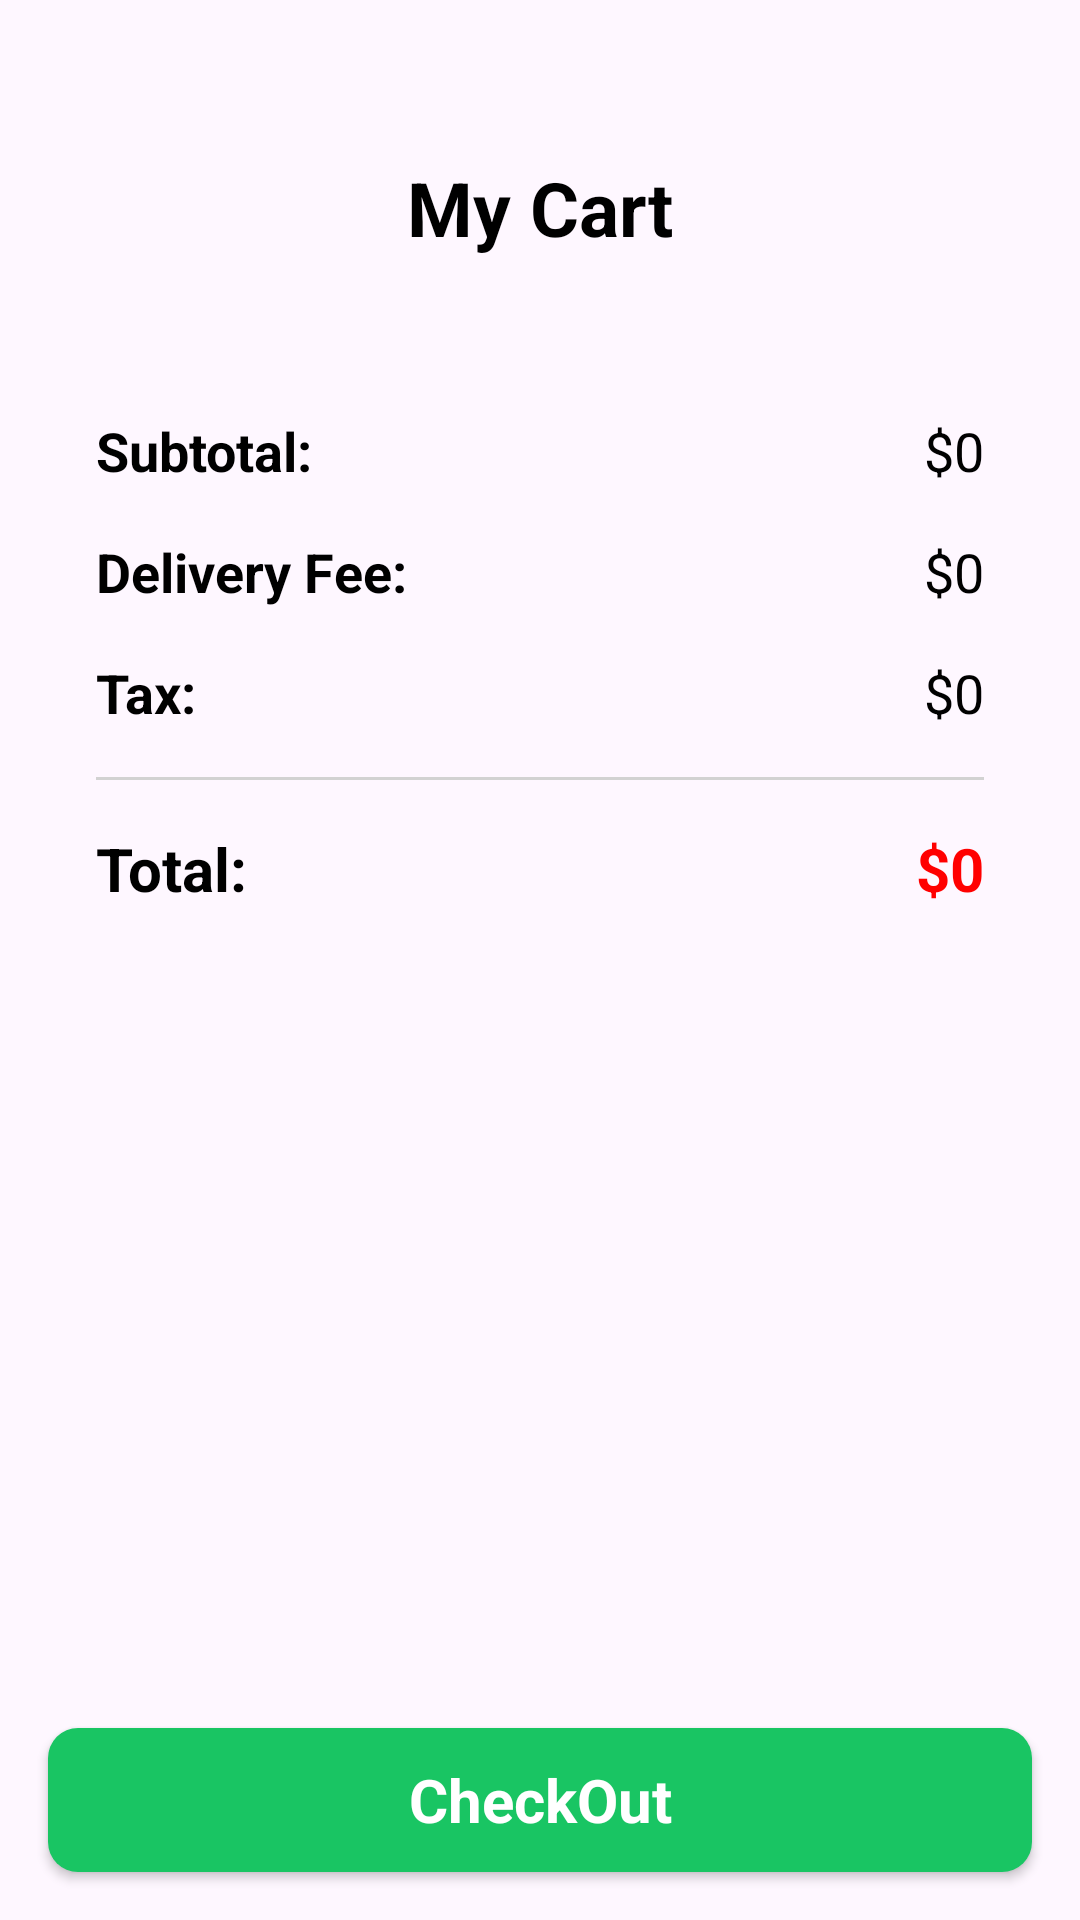

Produce the Android XML layout that renders to this screen, including the resource entries it uses.
<!-- AndroidManifest.xml: application theme Theme.OnlineShopStoreApp -->
<!-- res/layout/activity_cart.xml -->
<?xml version="1.0" encoding="utf-8"?>
<androidx.constraintlayout.widget.ConstraintLayout xmlns:android="http://schemas.android.com/apk/res/android"
    xmlns:app="http://schemas.android.com/apk/res-auto"
    xmlns:tools="http://schemas.android.com/tools"
    android:id="@+id/main"
    android:layout_width="match_parent"
    android:layout_height="match_parent"
    tools:context=".Activity.CartActivity">

    <ScrollView
        android:layout_width="match_parent"
        android:layout_height="0dp"
        app:layout_constraintBottom_toTopOf="@+id/linearLayout2"
        app:layout_constraintEnd_toEndOf="parent"
        app:layout_constraintStart_toStartOf="parent"
        app:layout_constraintTop_toTopOf="parent">

        <LinearLayout
            android:layout_width="match_parent"
            android:layout_height="wrap_content"
            android:orientation="vertical">

            <androidx.constraintlayout.widget.ConstraintLayout
                android:layout_width="match_parent"
                android:layout_height="wrap_content"
                android:layout_marginTop="48dp"
                android:layout_marginStart="16dp"
                android:layout_marginEnd="16dp">

                <ImageView
                    android:id="@+id/backBtn"
                    android:layout_width="42dp"
                    android:layout_height="42dp"
                    android:padding="12dp"
                    app:layout_constraintBottom_toBottomOf="parent"
                    app:layout_constraintStart_toStartOf="parent"
                    app:layout_constraintTop_toTopOf="parent"
                    app:srcCompat="@drawable/back" />

                <TextView
                    android:id="@+id/textView10"
                    android:layout_width="wrap_content"
                    android:layout_height="wrap_content"
                    android:text="My Cart"
                    android:textColor="@color/black"
                    android:textSize="25sp"
                    android:textStyle="bold"
                    app:layout_constraintBottom_toBottomOf="parent"
                    app:layout_constraintEnd_toEndOf="parent"
                    app:layout_constraintStart_toStartOf="parent"
                    app:layout_constraintTop_toTopOf="parent" />
            </androidx.constraintlayout.widget.ConstraintLayout>

            <androidx.recyclerview.widget.RecyclerView
                android:id="@+id/cartView"
                android:layout_width="match_parent"
                android:layout_height="wrap_content"
                android:layout_marginTop="16dp" />

            <TextView
                android:id="@+id/emptyTxt"
                android:layout_width="match_parent"
                android:layout_height="wrap_content"
                android:text="Your cart is empty"
                android:textAlignment="center"
                android:textSize="18sp"
                android:visibility="gone"
                android:layout_marginTop="32dp"/>

            <androidx.constraintlayout.widget.ConstraintLayout
                android:layout_width="match_parent"
                android:layout_height="wrap_content"
                android:layout_margin="16dp"
                android:background="@drawable/white_bg"
                android:padding="16dp">

                <TextView
                    android:id="@+id/textView12"
                    android:layout_width="wrap_content"
                    android:layout_height="wrap_content"
                    android:text="Subtotal:"
                    android:textColor="@color/black"
                    android:textSize="18sp"
                    android:textStyle="bold"
                    app:layout_constraintStart_toStartOf="parent"
                    app:layout_constraintTop_toTopOf="parent" />

                <TextView
                    android:id="@+id/totalFeeTxt"
                    android:layout_width="wrap_content"
                    android:layout_height="wrap_content"
                    android:text="$0"
                    android:textColor="@color/black"
                    android:textSize="18sp"
                    app:layout_constraintBottom_toBottomOf="@+id/textView12"
                    app:layout_constraintEnd_toEndOf="parent"
                    app:layout_constraintTop_toTopOf="@+id/textView12" />

                <TextView
                    android:id="@+id/textView14"
                    android:layout_width="wrap_content"
                    android:layout_height="wrap_content"
                    android:layout_marginTop="16dp"
                    android:text="Delivery Fee:"
                    android:textColor="@color/black"
                    android:textSize="18sp"
                    android:textStyle="bold"
                    app:layout_constraintStart_toStartOf="parent"
                    app:layout_constraintTop_toBottomOf="@+id/textView12" />

                <TextView
                    android:id="@+id/deliveryTxt"
                    android:layout_width="wrap_content"
                    android:layout_height="wrap_content"
                    android:text="$0"
                    android:textColor="@color/black"
                    android:textSize="18sp"
                    app:layout_constraintBottom_toBottomOf="@+id/textView14"
                    app:layout_constraintEnd_toEndOf="parent"
                    app:layout_constraintTop_toTopOf="@+id/textView14" />

                <TextView
                    android:id="@+id/textView16"
                    android:layout_width="wrap_content"
                    android:layout_height="wrap_content"
                    android:layout_marginTop="16dp"
                    android:text="Tax:"
                    android:textColor="@color/black"
                    android:textSize="18sp"
                    android:textStyle="bold"
                    app:layout_constraintStart_toStartOf="parent"
                    app:layout_constraintTop_toBottomOf="@+id/textView14" />

                <TextView
                    android:id="@+id/taxTxt"
                    android:layout_width="wrap_content"
                    android:layout_height="wrap_content"
                    android:text="$0"
                    android:textColor="@color/black"
                    android:textSize="18sp"
                    app:layout_constraintBottom_toBottomOf="@+id/textView16"
                    app:layout_constraintEnd_toEndOf="parent"
                    app:layout_constraintTop_toTopOf="@+id/textView16" />

                <View
                    android:id="@+id/view"
                    android:layout_width="wrap_content"
                    android:layout_height="1dp"
                    android:layout_marginTop="16dp"
                    android:background="@color/grey"
                    app:layout_constraintEnd_toEndOf="parent"
                    app:layout_constraintStart_toStartOf="parent"
                    app:layout_constraintTop_toBottomOf="@+id/textView16" />

                <TextView
                    android:id="@+id/textView18"
                    android:layout_width="wrap_content"
                    android:layout_height="wrap_content"
                    android:layout_marginTop="16dp"
                    android:text="Total:"
                    android:textColor="@color/black"
                    android:textSize="20sp"
                    android:textStyle="bold"
                    app:layout_constraintStart_toStartOf="parent"
                    app:layout_constraintTop_toBottomOf="@+id/view" />

                <TextView
                    android:id="@+id/totalTxt"
                    android:layout_width="wrap_content"
                    android:layout_height="wrap_content"
                    android:text="$0"
                    android:textColor="@color/red"
                    android:textSize="20sp"
                    android:textStyle="bold"
                    app:layout_constraintBottom_toBottomOf="@+id/textView18"
                    app:layout_constraintEnd_toEndOf="parent"
                    app:layout_constraintTop_toTopOf="@+id/textView18" />
            </androidx.constraintlayout.widget.ConstraintLayout>
        </LinearLayout>
    </ScrollView>

    <LinearLayout
        android:id="@+id/linearLayout2"
        android:layout_width="match_parent"
        android:layout_height="wrap_content"
        android:orientation="vertical"
        app:layout_constraintBottom_toBottomOf="parent"
        app:layout_constraintEnd_toEndOf="parent"
        app:layout_constraintStart_toStartOf="parent">

        <androidx.appcompat.widget.AppCompatButton
            android:id="@+id/checkoutBtn"
            style="@android:style/Widget.Button"
            android:layout_width="match_parent"
            android:layout_height="wrap_content"
            android:layout_margin="16dp"
            android:background="@drawable/green_bg"
            android:text="CheckOut"
            android:textColor="@color/white"
            android:textSize="20sp"
            android:textStyle="bold" />
    </LinearLayout>
</androidx.constraintlayout.widget.ConstraintLayout>
<!-- resources referenced by this layout -->
<resources>
  <color name="black">#FF000000</color>
  <color name="grey">#d2d2d2</color>
  <color name="red">#ff0000</color>
  <color name="white">#FFFFFFFF</color>
  <!-- drawable green_bg (drawable) -->
  <?xml version="1.0" encoding="utf-8"?>
  <selector xmlns:android="http://schemas.android.com/apk/res/android">
  <item>
      <shape android:shape="rectangle">
          <solid android:color="@color/green"/>
          <corners android:radius="10dp"/>
  
  
  </shape>
  </item>
  </selector>
  <style name="Theme.OnlineShopStoreApp" parent="Base.Theme.OnlineShopStoreApp" />
  <color name="green">#19c563</color>
  <style name="Base.Theme.OnlineShopStoreApp" parent="Theme.Material3.DayNight.NoActionBar">
          
          
      </style>
</resources>
